4-way image classification set "Alzheimer_s Dataset" from GitHub (Asik007/BME240_ML); label vocabulary: mild demented, moderate demented, non demented, very mild demented.

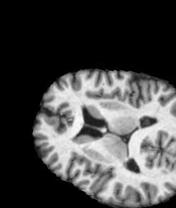
Label: very mild demented

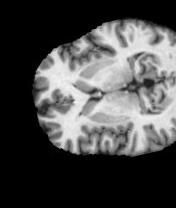
Label: non demented

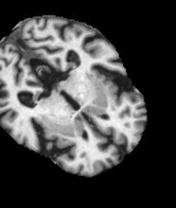
Label: mild demented

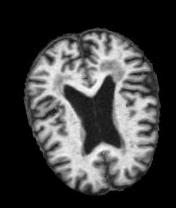
Label: non demented

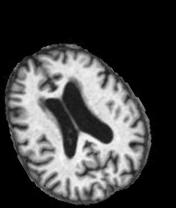
Label: mild demented

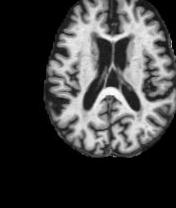
Label: very mild demented
